Run: headless pygame with SDL's dummy video driver; simulated clock (each Clock.tick advances the game by its frame time, no real sleeping); random seed 0; keys injected as events and as key.get_pressed() state; mouse plan: one left click at the window centre at the start of phase 2, then a move to the lower-right quarter at the start of phase 3.
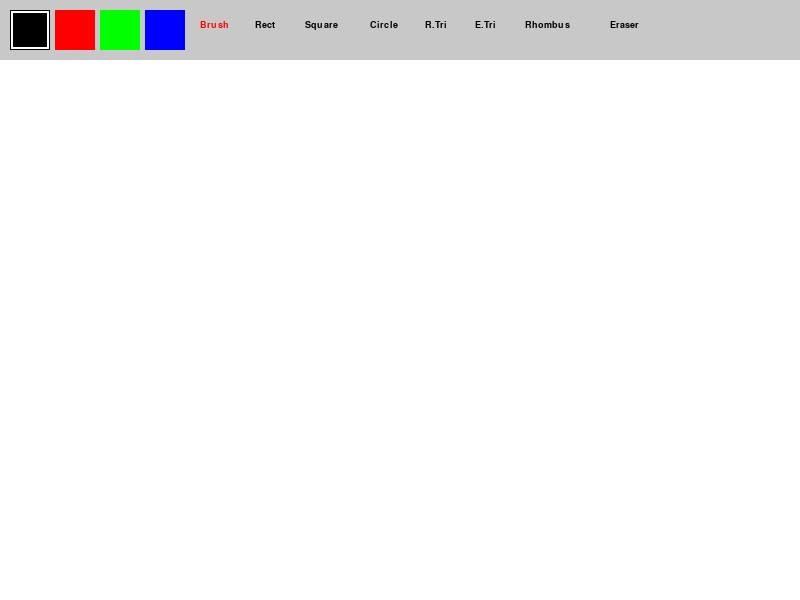
Frame 1 of 4 · flips 1–60 · no input
Frame 2 of 4 · flips 61–180 · clicked the window centre · tapped SPACE, RETURN · held RIGHT (→), D · screen unchanged from frame 1, image omitted
Frame 3 of 4 · flips 181–300 · moved the mouse to the lower-right quarter · held DOWN (↓), S · screen unchanged from frame 2, image omitted
Frame 4 of 4 · flips 301–420 · held LEFT (←), A, UP (↑), W · screen unchanged from frame 3, image omitted

The pygame program that drew these frames:

import pygame
import sys

# Initialize all Pygame modules
pygame.init()

# Setup window parameters (size and title)
WIDTH, HEIGHT = 800, 600
screen = pygame.display.set_mode((WIDTH, HEIGHT))
pygame.display.set_caption("Paint")

# Define color constants in RGB format
WHITE = (255, 255, 255)
BLACK = (0, 0, 0)
RED = (255, 0, 0)
GREEN = (0, 255, 0)
BLUE = (0, 0, 255)
GRAY = (200, 200, 200)

# State variables for UI and tools
colors = [BLACK, RED, GREEN, BLUE]
current_color = BLACK

# Added new tools to the list
tools = ['brush', 'rect', 'circle', 'eraser', 'square', 'right_tri', 'eq_tri', 'rhombus']
current_tool = 'brush'
brush_size = 5
eraser_size = 20

# Create a separate surface to save the drawing.
canvas = pygame.Surface((WIDTH, HEIGHT))
canvas.fill(WHITE)

# Setup font for the UI
font = pygame.font.SysFont("Verdana", 14) # Slightly smaller to fit all tools

# UI text labels and their starting X coordinates
ui_texts = [
    ("Brush", 200, 'brush'),
    ("Rect", 255, 'rect'),
    ("Square", 305, 'square'),
    ("Circle", 370, 'circle'),
    ("R.Tri", 425, 'right_tri'),
    ("E.Tri", 475, 'eq_tri'),
    ("Rhombus", 525, 'rhombus'),
    ("Eraser", 610, 'eraser')
]

# Variables to track the drawing process for shapes
drawing = False
start_pos = (0, 0)

def draw_ui():
    """Handles the rendering of the top tool panel and buttons."""
    # Draw the panel background
    pygame.draw.rect(screen, GRAY, (0, 0, WIDTH, 60))
    
    # Draw color selection buttons
    for i, color in enumerate(colors):
        rect = pygame.Rect(10 + i * 45, 10, 40, 40)
        pygame.draw.rect(screen, color, rect)
        
        # Outline the active color (if the eraser is not selected)
        if color == current_color and current_tool != 'eraser':
            pygame.draw.rect(screen, WHITE, rect, 3)
            pygame.draw.rect(screen, BLACK, rect, 1)

    # Draw text for tool selection
    for text, x, tool_name in ui_texts:
        # Highlight the active tool in red
        text_color = RED if current_tool == tool_name else BLACK
        label = font.render(text, True, text_color)
        screen.blit(label, (x, 20))

def draw_shape(surface, tool, color, start, end):
    """Helper function to draw shapes on a given surface (screen for preview, canvas for final)."""
    if tool == 'rect':
        rect = pygame.Rect(start[0], start[1], end[0] - start[0], end[1] - start[1])
        rect.normalize()
        pygame.draw.rect(surface, color, rect, 2)
        
    elif tool == 'square':
        # Square logic: side length is the maximum of dx or dy
        dx = end[0] - start[0]
        dy = end[1] - start[1]
        side = max(abs(dx), abs(dy))
        sign_x = 1 if dx >= 0 else -1
        sign_y = 1 if dy >= 0 else -1
        rect = pygame.Rect(start[0], start[1], side * sign_x, side * sign_y)
        rect.normalize()
        pygame.draw.rect(surface, color, rect, 2)
        
    elif tool == 'circle':
        # Calculate radius using Pythagorean theorem
        radius = int(((end[0] - start[0])**2 + (end[1] - start[1])**2)**0.5)
        pygame.draw.circle(surface, color, start, radius, 2)
        
    elif tool == 'right_tri':
        # Right Triangle: start point, bottom-left point, end point
        points = [start, (start[0], end[1]), end]
        pygame.draw.polygon(surface, color, points, 2)
        
    elif tool == 'eq_tri':
        # Equilateral/Isosceles Triangle fitting the bounding box
        points = [
            ((start[0] + end[0]) / 2, start[1]), # Top center
            (start[0], end[1]),                  # Bottom left
            (end[0], end[1])                     # Bottom right
        ]
        pygame.draw.polygon(surface, color, points, 2)
        
    elif tool == 'rhombus':
        # Rhombus fitting the bounding box
        points = [
            ((start[0] + end[0]) / 2, start[1]),             # Top center
            (end[0], (start[1] + end[1]) / 2),               # Right center
            ((start[0] + end[0]) / 2, end[1]),               # Bottom center
            (start[0], (start[1] + end[1]) / 2)              # Left center
        ]
        pygame.draw.polygon(surface, color, points, 2)

# Main program loop
running = True
while running:
    # Render the canvas content onto the main screen
    screen.blit(canvas, (0, 0))
    
    mouse_pos = pygame.mouse.get_pos()
    
    # Event handling
    for event in pygame.event.get():
        if event.type == pygame.QUIT:
            running = False
            
        elif event.type == pygame.MOUSEBUTTONDOWN:
            if event.button == 1: # Left mouse button
                if mouse_pos[1] < 60:
                    # UI AREA CLICK HANDLING
                    
                    # 1. Color button clicks
                    for i, color in enumerate(colors):
                        if 10 + i * 45 <= mouse_pos[0] <= 50 + i * 45:
                            current_color = color
                            if current_tool == 'eraser':
                                current_tool = 'brush'
                    
                    # 2. Tool text clicks (Dynamic calculation using font width)
                    for text, x, tool_name in ui_texts:
                        text_width, text_height = font.size(text)
                        # Check if click is inside the text bounding box
                        if x <= mouse_pos[0] <= x + text_width and 20 <= mouse_pos[1] <= 20 + text_height:
                            current_tool = tool_name
                else:
                    # Start drawing a shape in the workspace
                    drawing = True
                    start_pos = mouse_pos
                    
        elif event.type == pygame.MOUSEBUTTONUP:
            if event.button == 1 and drawing:
                drawing = False
                # Finalize the shape onto the permanent canvas
                draw_shape(canvas, current_tool, current_color, start_pos, mouse_pos)
                    
        elif event.type == pygame.MOUSEMOTION:
            if drawing:
                # Continuous drawing for brush and eraser directly on the canvas
                if current_tool == 'brush':
                    pygame.draw.circle(canvas, current_color, event.pos, brush_size)
                elif current_tool == 'eraser':
                    pygame.draw.circle(canvas, WHITE, event.pos, eraser_size)

    # Preview shapes on the 'screen' rather than the 'canvas'
    if drawing and current_tool not in ['brush', 'eraser']:
        draw_shape(screen, current_tool, current_color, start_pos, mouse_pos)

    # Render the UI on top of all other elements
    draw_ui()
    
    # Update the screen
    pygame.display.flip()

# Exit the program
pygame.quit()
sys.exit()
